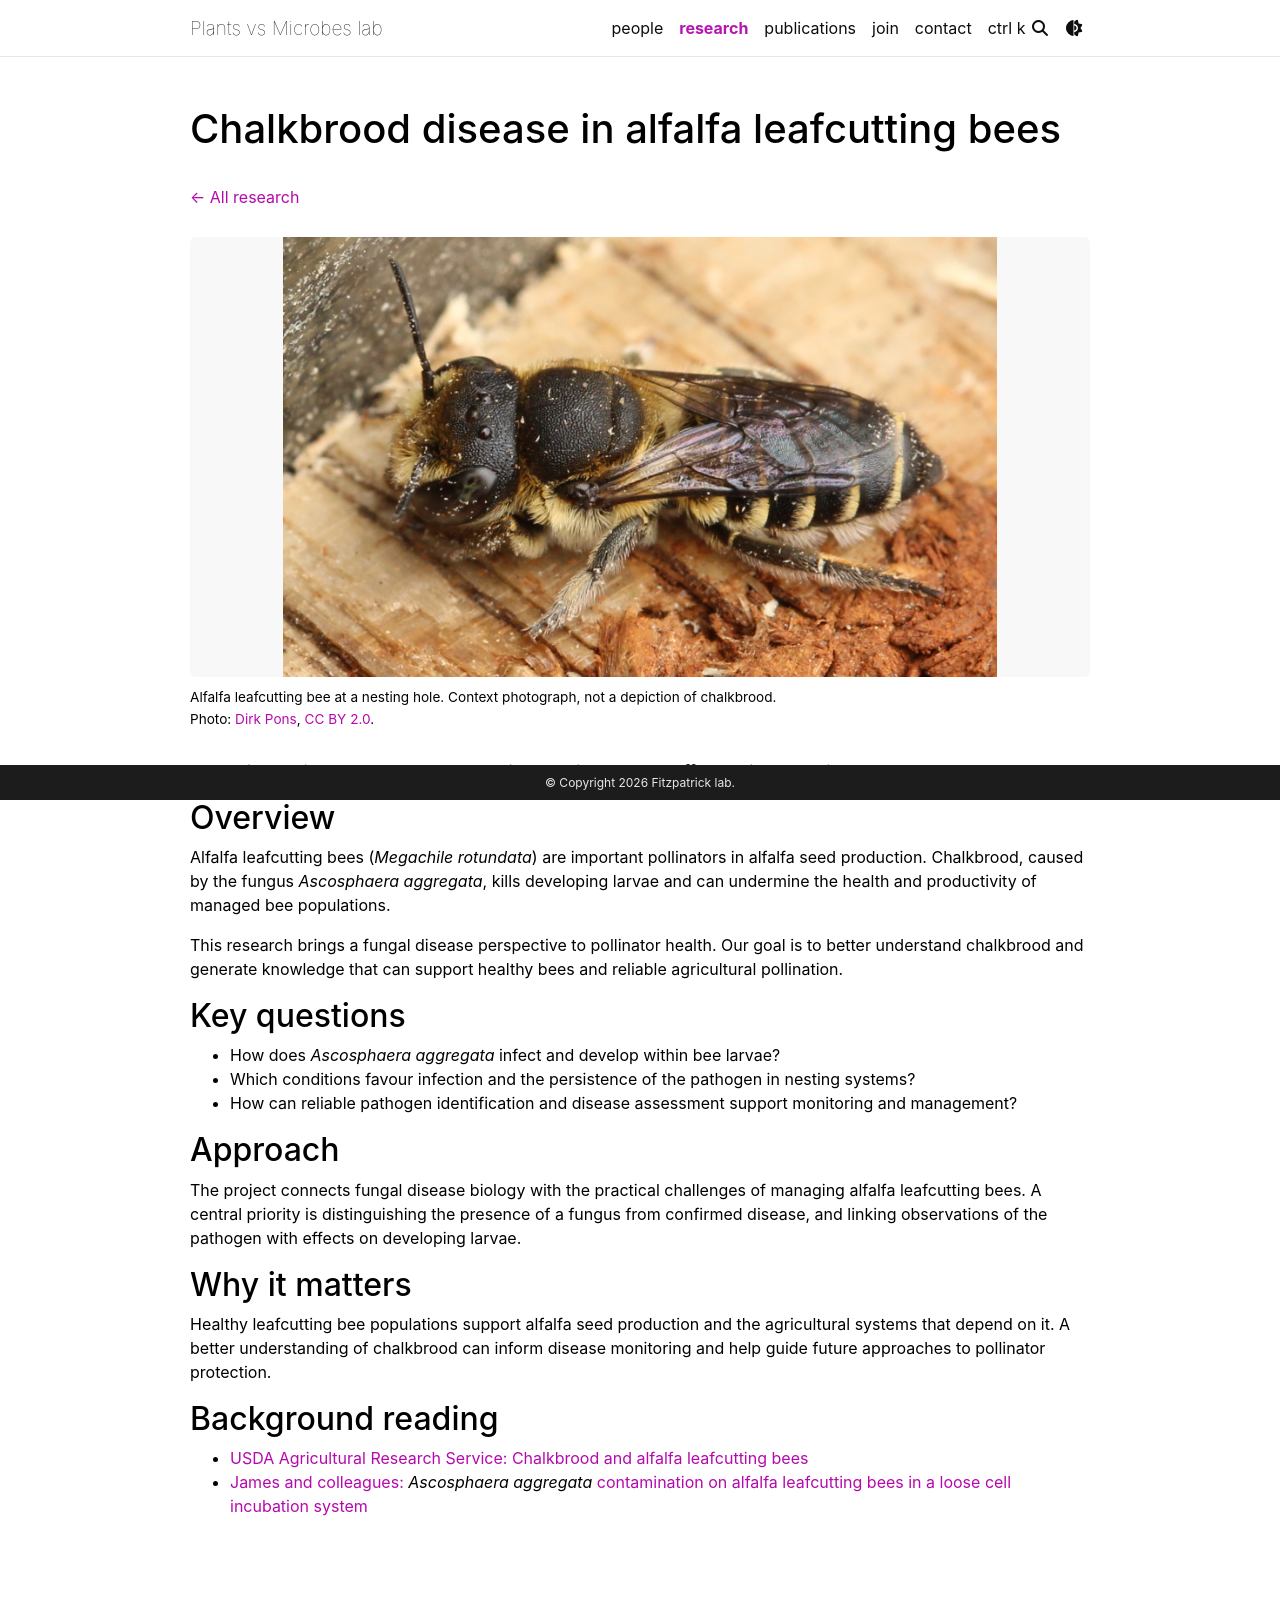

repository: plants-versus-microbes/plants-versus-microbes.github.io · page: research/chalkbrood/index.html · generator: jekyll

---
layout: page
title: "Chalkbrood disease in alfalfa leafcutting bees"
permalink: /research/chalkbrood/
nav: false
---

[← All research]({{ "/research/" | relative_url }})

{% include research_figure.liquid key="chalkbrood" %}

**Protecting pollinators means understanding the diseases that affect their developing young.**

## Overview

Alfalfa leafcutting bees (_Megachile rotundata_) are important pollinators in alfalfa seed production. Chalkbrood, caused by the fungus _Ascosphaera aggregata_, kills developing larvae and can undermine the health and productivity of managed bee populations.

This research brings a fungal disease perspective to pollinator health. Our goal is to better understand chalkbrood and generate knowledge that can support healthy bees and reliable agricultural pollination.

## Key questions

- How does _Ascosphaera aggregata_ infect and develop within bee larvae?
- Which conditions favour infection and the persistence of the pathogen in nesting systems?
- How can reliable pathogen identification and disease assessment support monitoring and management?

## Approach

The project connects fungal disease biology with the practical challenges of managing alfalfa leafcutting bees. A central priority is distinguishing the presence of a fungus from confirmed disease, and linking observations of the pathogen with effects on developing larvae.

## Why it matters

Healthy leafcutting bee populations support alfalfa seed production and the agricultural systems that depend on it. A better understanding of chalkbrood can inform disease monitoring and help guide future approaches to pollinator protection.

## Background reading

- [USDA Agricultural Research Service: Chalkbrood and alfalfa leafcutting bees](https://www.ars.usda.gov/news-events/news/research-news/2008/compound-safely-quells-bee-killing-chalkbrood/)
- [James and colleagues: _Ascosphaera aggregata_ contamination on alfalfa leafcutting bees in a loose cell incubation system](https://www.ars.usda.gov/research/publications/publication/?seqNo115=171579)
